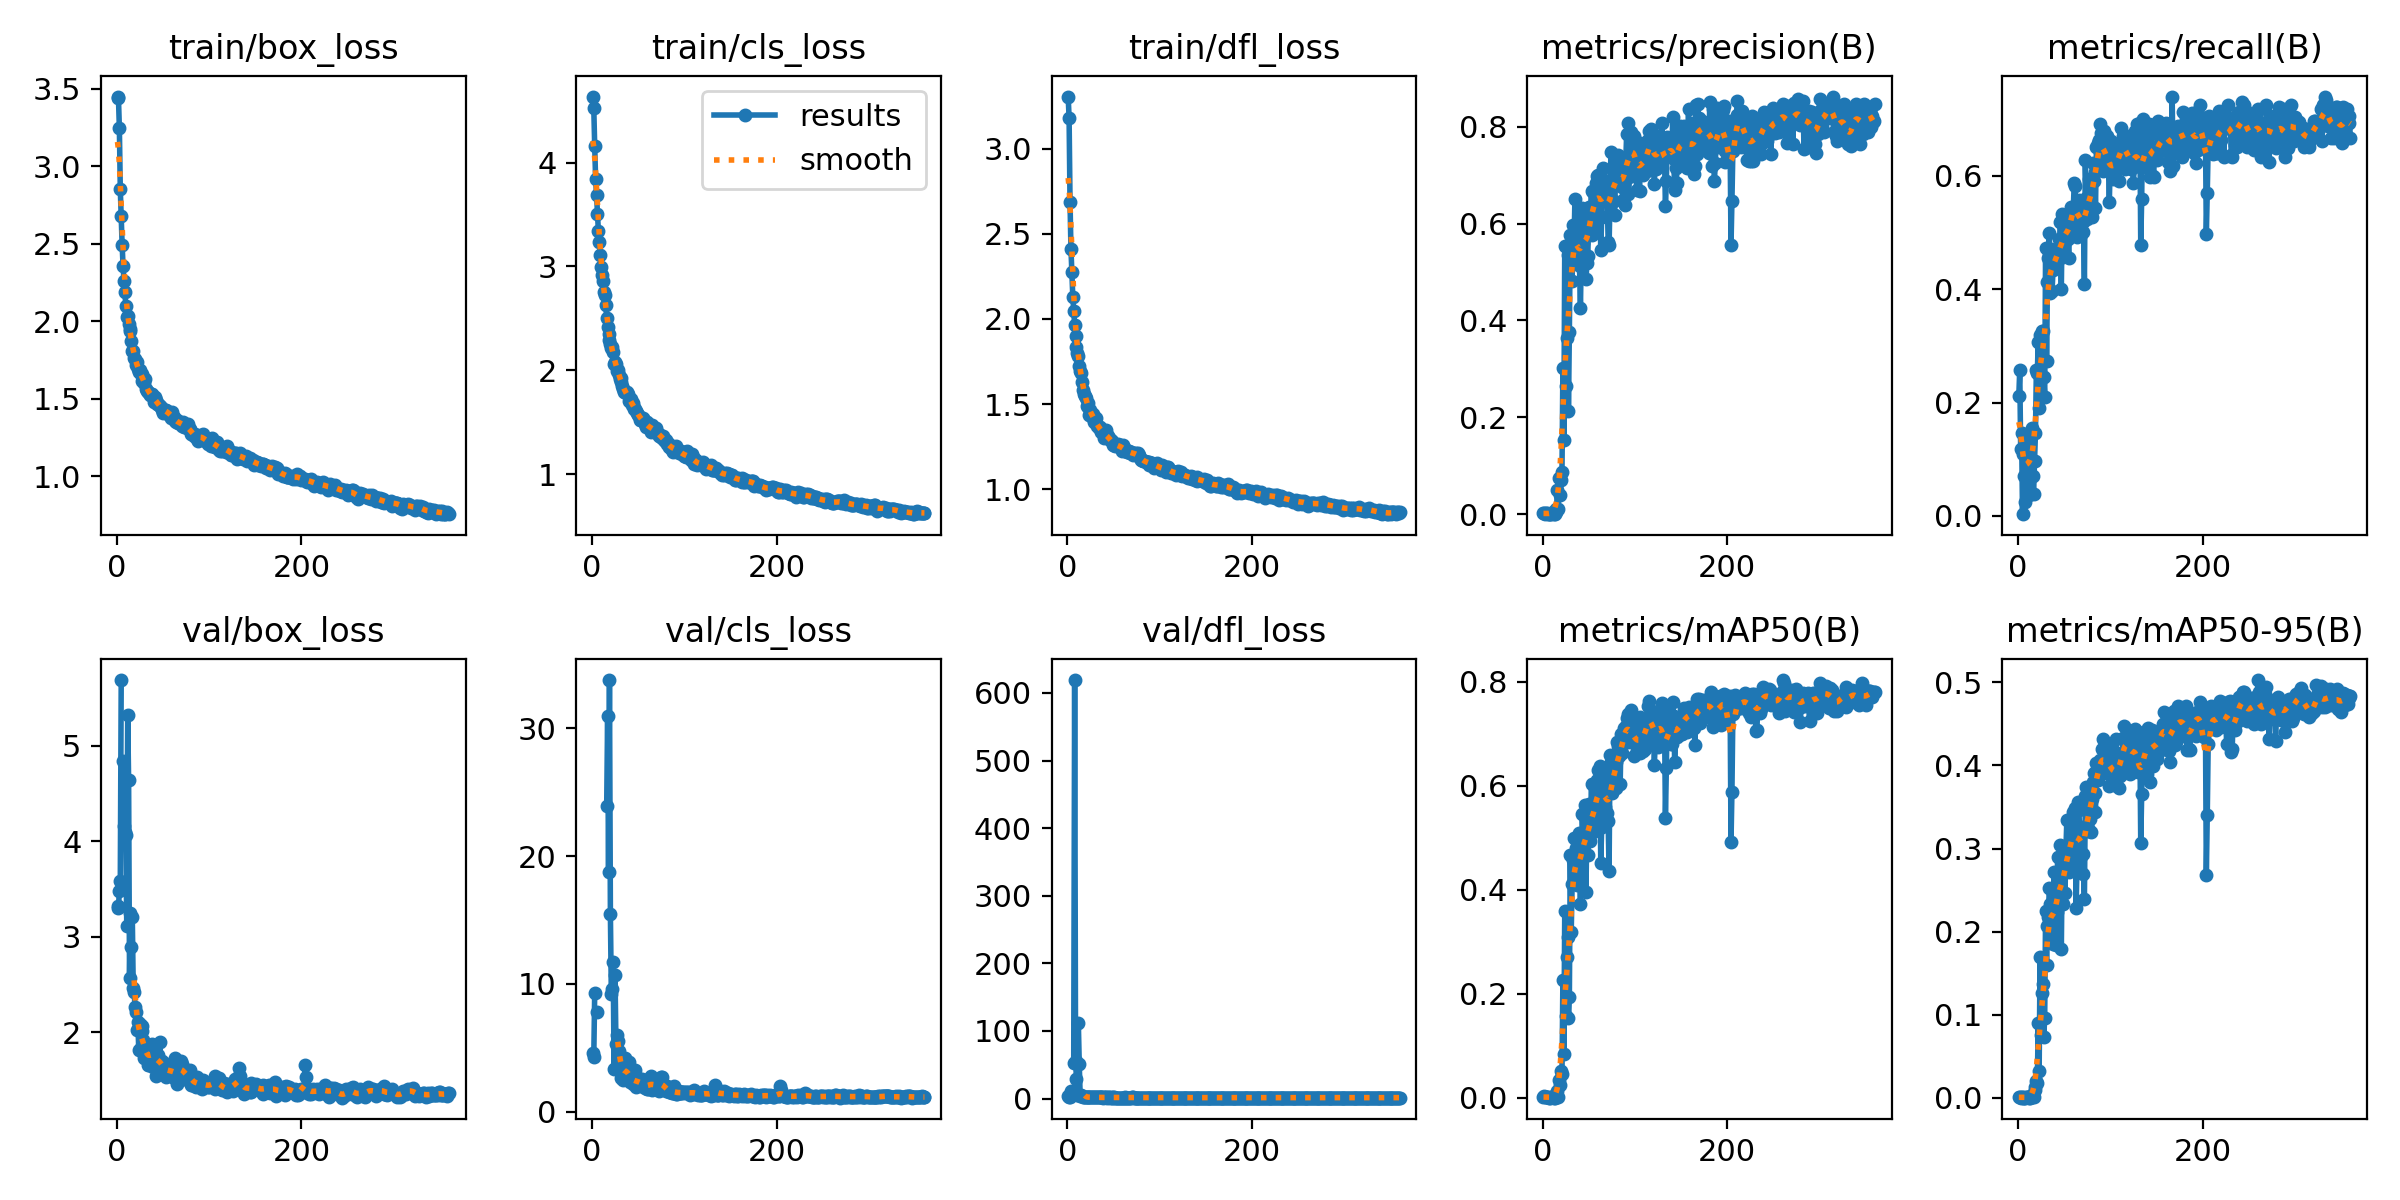

Source data for this figure (header and first rows):
epoch, train/box_loss, train/cls_loss, train/dfl_loss, metrics/precision(B), metrics/recall(B), metrics/mAP50(B), metrics/mAP50-95(B), val/box_loss, val/cls_loss, val/dfl_loss, lr/pg0, lr/pg1, lr/pg2
1, 3.449, 4.637, 3.305, 0.00175, 0.2121, 0.00138, 0.00046, 3.317, 4.577, 3.27, 0.09276, 0.0007608, 0.0007608
2, 3.442, 4.532, 3.18, 0.00213, 0.2576, 0.00242, 0.00111, 3.3, 4.249, 2.888, 0.08461, 0.001613, 0.001613
3, 3.245, 4.161, 2.688, 0.00098, 0.1182, 0.0006, 0.00018, 3.484, 9.273, 2.803, 0.07646, 0.002463, 0.002463
4, 2.85, 3.842, 2.413, 0.00187, 0.1454, 0.00092, 0.00026, 3.583, inf, 10.81, 0.06831, 0.003309, 0.003309
5, 2.677, 3.688, 2.275, 0.00302, 0.00303, 0.00152, 0.00046, 5.686, 7.798, 7.865, 0.06015, 0.004151, 0.004151
6, 2.491, 3.507, 2.131, 0.0009, 0.1091, 0.00053, 0.00014, nan, nan, nan, 0.05199, 0.00499, 0.00499
7, 2.355, 3.339, 2.049, 0.00067, 0.0697, 0.00037, 0.00011, 4.834, inf, 53.16, 0.04383, 0.005826, 0.005826
8, 2.262, 3.236, 1.965, 0.0002, 0.02424, 0.0001, 3e-05, 4.158, nan, 619.1, 0.03566, 0.006659, 0.006659
9, 2.186, 3.108, 1.9, 0.00108, 0.1303, 0.0007, 0.00024, 4.101, inf, 55.41, 0.02749, 0.007488, 0.007488
10, 2.095, 2.993, 1.837, 0.00288, 0.1394, 0.0015, 0.0005, 4.063, inf, 28.17, 0.01931, 0.008313, 0.008313
11, 2.029, 2.916, 1.798, 0.0038, 0.1, 0.002, 0.0007, 3.108, inf, 4.837, 0.01114, 0.009135, 0.009135
12, 2.037, 2.858, 1.782, 0.00032, 0.03636, 0.00018, 5e-05, 5.319, inf, 112.2, 0.009303, 0.009303, 0.009303
13, 1.982, 2.755, 1.725, 0.0006, 0.06667, 0.00031, 8e-05, 4.64, inf, 50.72, 0.009284, 0.009284, 0.009284
14, 1.946, 2.724, 1.694, 0.011, 0.1485, 0.00669, 0.00234, 2.573, inf, 3.429, 0.009265, 0.009265, 0.009265
15, 1.934, 2.632, 1.681, 0.00552, 0.1545, 0.00203, 0.0008, 3.246, inf, 5.075, 0.009246, 0.009246, 0.009246
16, 1.873, 2.504, 1.627, 0.05091, 0.0697, 0.01217, 0.00499, 2.893, 23.93, 3.585, 0.009228, 0.009228, 0.009228
17, 1.806, 2.413, 1.584, 0.0112, 0.03939, 0.0019, 0.00074, 3.203, 30.99, 2.874, 0.009209, 0.009209, 0.009209
18, 1.808, 2.346, 1.557, 0.07413, 0.09697, 0.03318, 0.01302, 2.469, 18.77, 2.47, 0.00919, 0.00919, 0.00919
19, 1.76, 2.287, 1.547, 0.03958, 0.1454, 0.02363, 0.00902, 2.418, 33.77, 2.427, 0.009171, 0.009171, 0.009171
20, 1.753, 2.248, 1.534, 0.07097, 0.2576, 0.05089, 0.01985, 2.263, 15.44, 2.177, 0.009152, 0.009152, 0.009152
21, 1.715, 2.21, 1.49, 0.0869, 0.2515, 0.04631, 0.01762, 2.213, 9.192, 2.07, 0.009134, 0.009134, 0.009134
22, 1.736, 2.223, 1.504, 0.3011, 0.3061, 0.2255, 0.08979, 2.022, 9.559, 1.869, 0.009115, 0.009115, 0.009115
23, 1.688, 2.18, 1.48, 0.1542, 0.1909, 0.08335, 0.03211, 2.106, 11.68, 1.93, 0.009096, 0.009096, 0.009096
24, 1.671, 2.063, 1.438, 0.5529, 0.3185, 0.3592, 0.169, 1.819, 3.357, 1.668, 0.009077, 0.009077, 0.009077
25, 1.687, 2.08, 1.465, 0.2649, 0.2121, 0.1568, 0.0749, 2.088, 10.69, 1.851, 0.009058, 0.009058, 0.009058
26, 1.658, 2.065, 1.447, 0.3643, 0.3265, 0.2705, 0.1262, 1.837, 5.32, 1.695, 0.00904, 0.00904, 0.00904
27, 1.611, 1.988, 1.424, 0.5342, 0.3266, 0.3088, 0.1367, 2.067, 5.979, 1.896, 0.009021, 0.009021, 0.009021
28, 1.656, 2.006, 1.442, 0.2123, 0.2455, 0.1527, 0.0728, 2.018, 5.488, 1.867, 0.009002, 0.009002, 0.009002
29, 1.623, 1.952, 1.397, 0.3771, 0.2091, 0.1938, 0.09615, 1.922, 4.755, 1.801, 0.008983, 0.008983, 0.008983
30, 1.6, 1.916, 1.396, 0.5769, 0.4727, 0.4662, 0.2242, 1.733, 3.166, 1.563, 0.008964, 0.008964, 0.008964
31, 1.627, 1.928, 1.418, 0.5146, 0.2727, 0.3183, 0.1597, 1.837, 4.186, 1.711, 0.008945, 0.008945, 0.008945
32, 1.561, 1.884, 1.374, 0.4818, 0.4121, 0.4102, 0.2066, 1.799, 2.63, 1.621, 0.008927, 0.008927, 0.008927
33, 1.552, 1.848, 1.37, 0.5981, 0.4546, 0.4571, 0.218, 1.742, 2.854, 1.576, 0.008908, 0.008908, 0.008908
34, 1.541, 1.823, 1.359, 0.55, 0.5, 0.4991, 0.2524, 1.656, 2.437, 1.54, 0.008889, 0.008889, 0.008889
35, 1.536, 1.786, 1.365, 0.6502, 0.3939, 0.4615, 0.2328, 1.658, 3.043, 1.516, 0.00887, 0.00887, 0.00887
36, 1.522, 1.789, 1.348, 0.564, 0.4705, 0.481, 0.2233, 1.77, 4.154, 1.575, 0.008851, 0.008851, 0.008851
37, 1.531, 1.782, 1.334, 0.5285, 0.397, 0.4093, 0.1997, 1.839, 3.524, 1.636, 0.008832, 0.008832, 0.008832
38, 1.533, 1.789, 1.345, 0.5254, 0.4333, 0.419, 0.1849, 1.875, 2.838, 1.695, 0.008814, 0.008814, 0.008814
39, 1.515, 1.769, 1.337, 0.6242, 0.4576, 0.5083, 0.2718, 1.64, 2.773, 1.502, 0.008795, 0.008795, 0.008795
40, 1.477, 1.706, 1.3, 0.5129, 0.4606, 0.442, 0.2099, 1.857, 3.858, 1.669, 0.008776, 0.008776, 0.008776
41, 1.499, 1.701, 1.316, 0.4267, 0.4376, 0.3725, 0.1833, 1.834, 2.345, 1.613, 0.008757, 0.008757, 0.008757
42, 1.513, 1.721, 1.346, 0.552, 0.4546, 0.4568, 0.2237, 1.758, 2.507, 1.605, 0.008738, 0.008738, 0.008738
43, 1.488, 1.67, 1.317, 0.632, 0.4636, 0.545, 0.2897, 1.54, 2.38, 1.414, 0.008719, 0.008719, 0.008719
44, 1.465, 1.663, 1.31, 0.559, 0.4879, 0.5026, 0.2609, 1.703, 2.401, 1.595, 0.008701, 0.008701, 0.008701
45, 1.464, 1.687, 1.298, 0.5946, 0.4534, 0.475, 0.2438, 1.76, 2.183, 1.552, 0.008682, 0.008682, 0.008682
46, 1.458, 1.626, 1.288, 0.6244, 0.5182, 0.5638, 0.3041, 1.624, 2.234, 1.494, 0.008663, 0.008663, 0.008663
47, 1.449, 1.627, 1.287, 0.4848, 0.4, 0.3962, 0.1785, 1.903, 3.252, 1.687, 0.008644, 0.008644, 0.008644
48, 1.446, 1.609, 1.285, 0.5184, 0.5333, 0.5399, 0.288, 1.572, 1.946, 1.442, 0.008625, 0.008625, 0.008625
49, 1.43, 1.587, 1.272, 0.5324, 0.4727, 0.466, 0.2337, 1.701, 2.244, 1.506, 0.008607, 0.008607, 0.008607
50, 1.409, 1.571, 1.262, 0.6338, 0.4849, 0.5643, 0.2812, 1.603, 2.642, 1.432, 0.008588, 0.008588, 0.008588
51, 1.422, 1.562, 1.26, 0.5889, 0.521, 0.4942, 0.246, 1.685, 2.333, 1.534, 0.008569, 0.008569, 0.008569
52, 1.425, 1.525, 1.253, 0.6325, 0.5091, 0.5433, 0.3, 1.564, 2.045, 1.398, 0.00855, 0.00855, 0.00855
53, 1.429, 1.519, 1.262, 0.6682, 0.5212, 0.6038, 0.3344, 1.537, 1.976, 1.395, 0.008531, 0.008531, 0.008531
54, 1.417, 1.518, 1.252, 0.5772, 0.4882, 0.5168, 0.2838, 1.579, 2.537, 1.395, 0.008512, 0.008512, 0.008512
55, 1.422, 1.539, 1.263, 0.666, 0.4546, 0.5113, 0.2721, 1.644, 2.486, 1.484, 0.008494, 0.008494, 0.008494
56, 1.413, 1.525, 1.262, 0.6112, 0.5097, 0.5323, 0.2867, 1.638, 2.064, 1.463, 0.008475, 0.008475, 0.008475
57, 1.398, 1.489, 1.257, 0.5966, 0.5091, 0.5231, 0.2874, 1.632, 1.982, 1.471, 0.008456, 0.008456, 0.008456
58, 1.399, 1.482, 1.248, 0.6838, 0.5454, 0.599, 0.332, 1.583, 1.868, 1.422, 0.008437, 0.008437, 0.008437
59, 1.374, 1.454, 1.227, 0.6984, 0.5394, 0.6104, 0.3186, 1.601, 2.17, 1.459, 0.008418, 0.008418, 0.008418
60, 1.412, 1.497, 1.259, 0.7006, 0.5424, 0.63, 0.3439, 1.559, 1.739, 1.428, 0.0084, 0.0084, 0.0084
... 300 more rows
